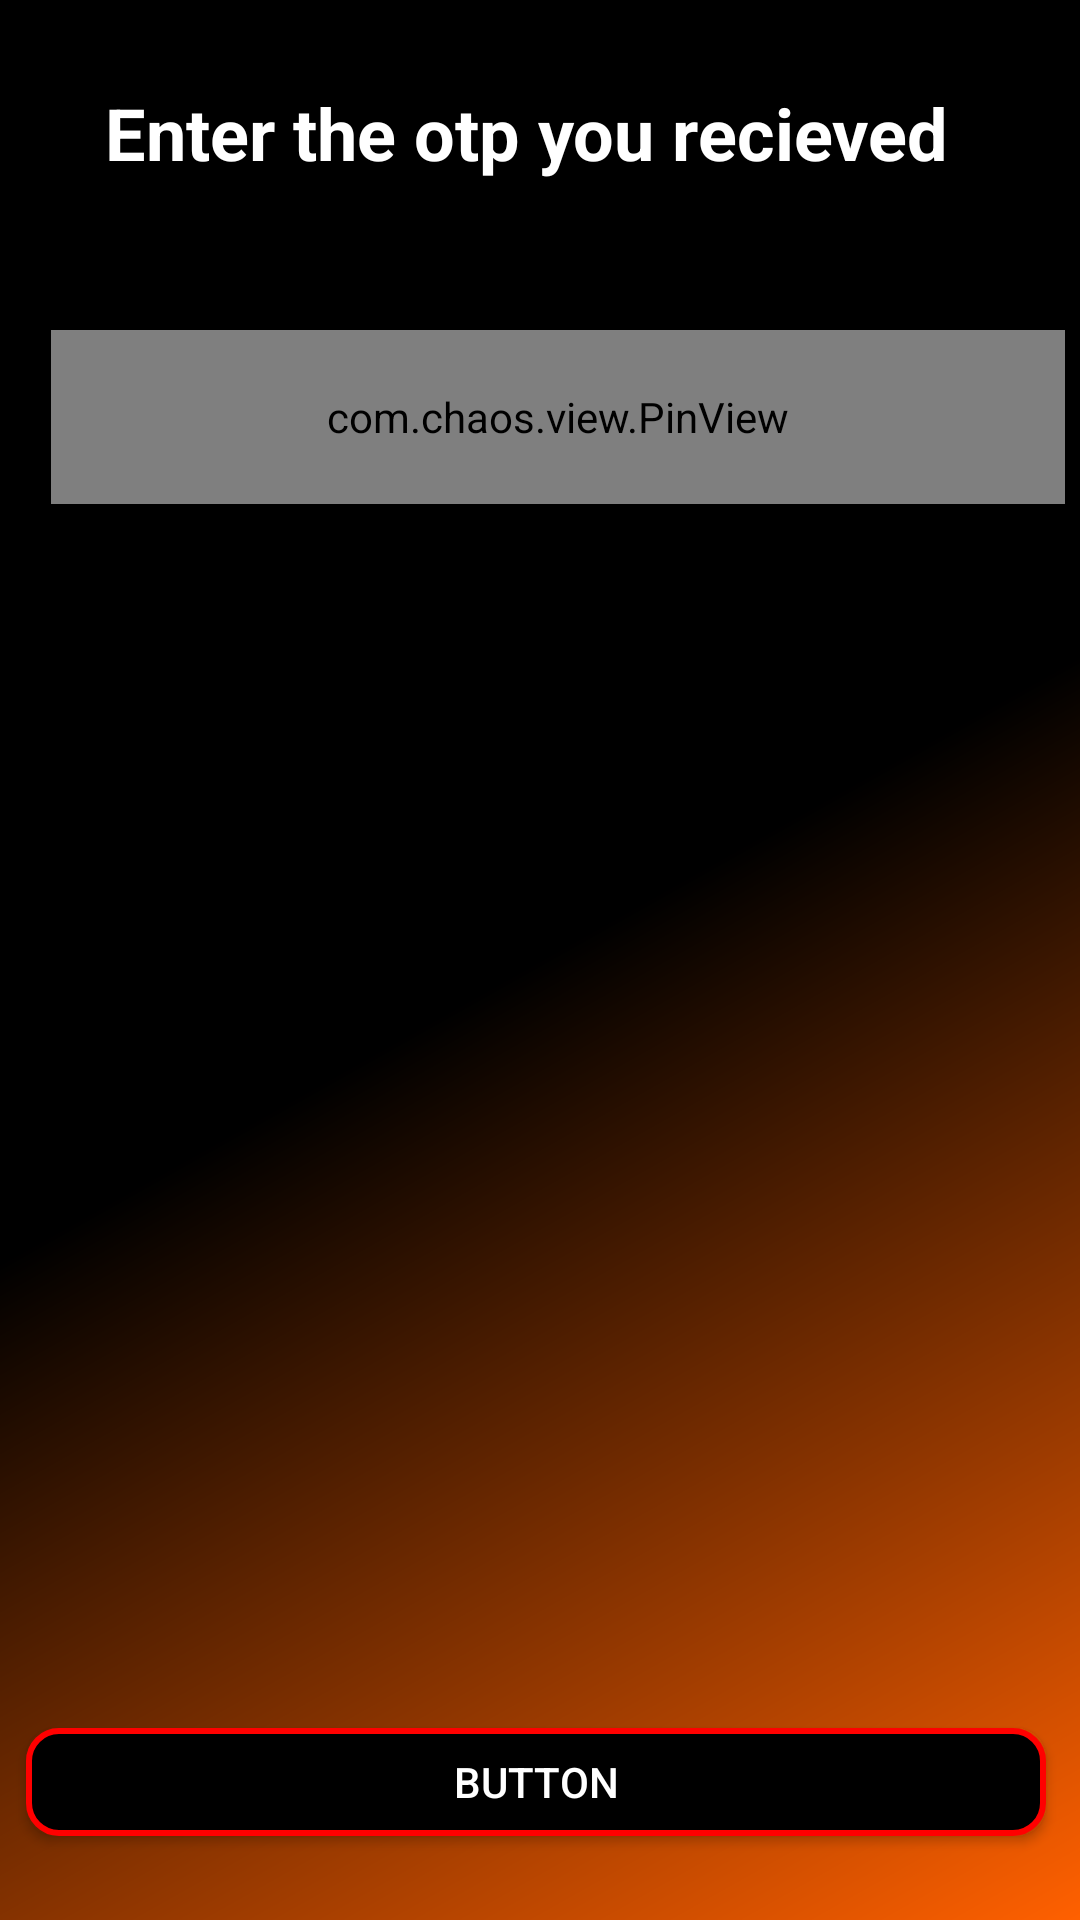

Layout XML and referenced resources for this Android screen:
<!-- AndroidManifest.xml: application theme AppTheme -->
<!-- res/layout/activity_enter_o_t_p.xml -->
<?xml version="1.0" encoding="utf-8"?>
<androidx.constraintlayout.widget.ConstraintLayout xmlns:android="http://schemas.android.com/apk/res/android"
    xmlns:app="http://schemas.android.com/apk/res-auto"
    xmlns:tools="http://schemas.android.com/tools"
    android:layout_width="match_parent"
    android:layout_height="match_parent"
    android:background="@drawable/selldr">

    <com.chaos.view.PinView
        android:id="@+id/kk"
        style="@style/PinWidget.PinView"
        android:layout_width="338dp"
        android:layout_height="58dp"
        android:layout_gravity="center"
        android:layout_marginTop="36dp"
        android:cursorVisible="true"
        android:inputType="number"
        android:itemBackground="#65EAEAEA"
        app:hideLineWhenFilled="true"
        app:itemCount="6"
        app:itemHeight="50dp"
        app:itemRadius="5dp"
        app:itemWidth="50dp"
        app:layout_constraintEnd_toEndOf="parent"
        app:layout_constraintHorizontal_bias="0.78"
        app:layout_constraintStart_toStartOf="parent"
        app:layout_constraintTop_toBottomOf="@+id/textView6"
        app:lineColor="@color/colorAccent"
        app:lineWidth="1dp" />

    <Button
        android:id="@+id/button2"
        android:layout_width="340dp"
        android:layout_height="36dp"
        android:layout_marginBottom="28dp"
        android:background="@drawable/round2"
        android:text="Button"
        android:textColor="#FFFFFF"
        app:layout_constraintBottom_toBottomOf="parent"
        app:layout_constraintEnd_toEndOf="parent"
        app:layout_constraintHorizontal_bias="0.436"
        app:layout_constraintStart_toStartOf="parent" />

    <TextView
        android:id="@+id/textView6"
        android:layout_width="346dp"
        android:layout_height="46dp"
        android:layout_marginStart="130dp"
        android:layout_marginLeft="130dp"
        android:layout_marginTop="28dp"
        android:layout_marginEnd="134dp"
        android:layout_marginRight="134dp"
        android:text="     Enter the otp you recieved"
        android:textColor="#ffffff"
        android:textSize="24sp"
        android:textStyle="bold"
        app:layout_constraintEnd_toEndOf="parent"
        app:layout_constraintStart_toStartOf="parent"
        app:layout_constraintTop_toTopOf="parent" />

</androidx.constraintlayout.widget.ConstraintLayout>
<!-- resources referenced by this layout -->
<resources>
  <color name="colorAccent">#03DAC5</color>
  <!-- drawable round2 (drawable) -->
  <?xml version="1.0" encoding="utf-8"?>
  <shape xmlns:android="http://schemas.android.com/apk/res/android" android:shape="rectangle">
      <stroke
          android:width="2dp"
          android:color="#FF0000" />
      <corners android:radius="10dp"/>
      <gradient
          android:angle="135"
          android:centerColor="#000000"
          android:endColor="#000000"
          android:startColor="#000000"
          android:type="linear" />
  </shape>
  <!-- drawable selldr (drawable) -->
  <?xml version="1.0" encoding="utf-8"?>
  <shape xmlns:android="http://schemas.android.com/apk/res/android" android:shape="rectangle">
      <gradient
          android:angle="135"
          android:centerColor="#000000"
          android:endColor="#000000"
          android:startColor="#ff6000"
          android:type="linear" />
  </shape>
  <style name="AppTheme" parent="Theme.AppCompat.Light.DarkActionBar">
          
          <item name="colorPrimary">@color/colorPrimary</item>
          <item name="colorPrimaryDark">@color/colorPrimaryDark</item>
          <item name="colorAccent">@color/colorAccent</item>
      </style>
  <color name="colorPrimary">#ff6000</color>
  <color name="colorPrimaryDark">#ff6000</color>
</resources>
